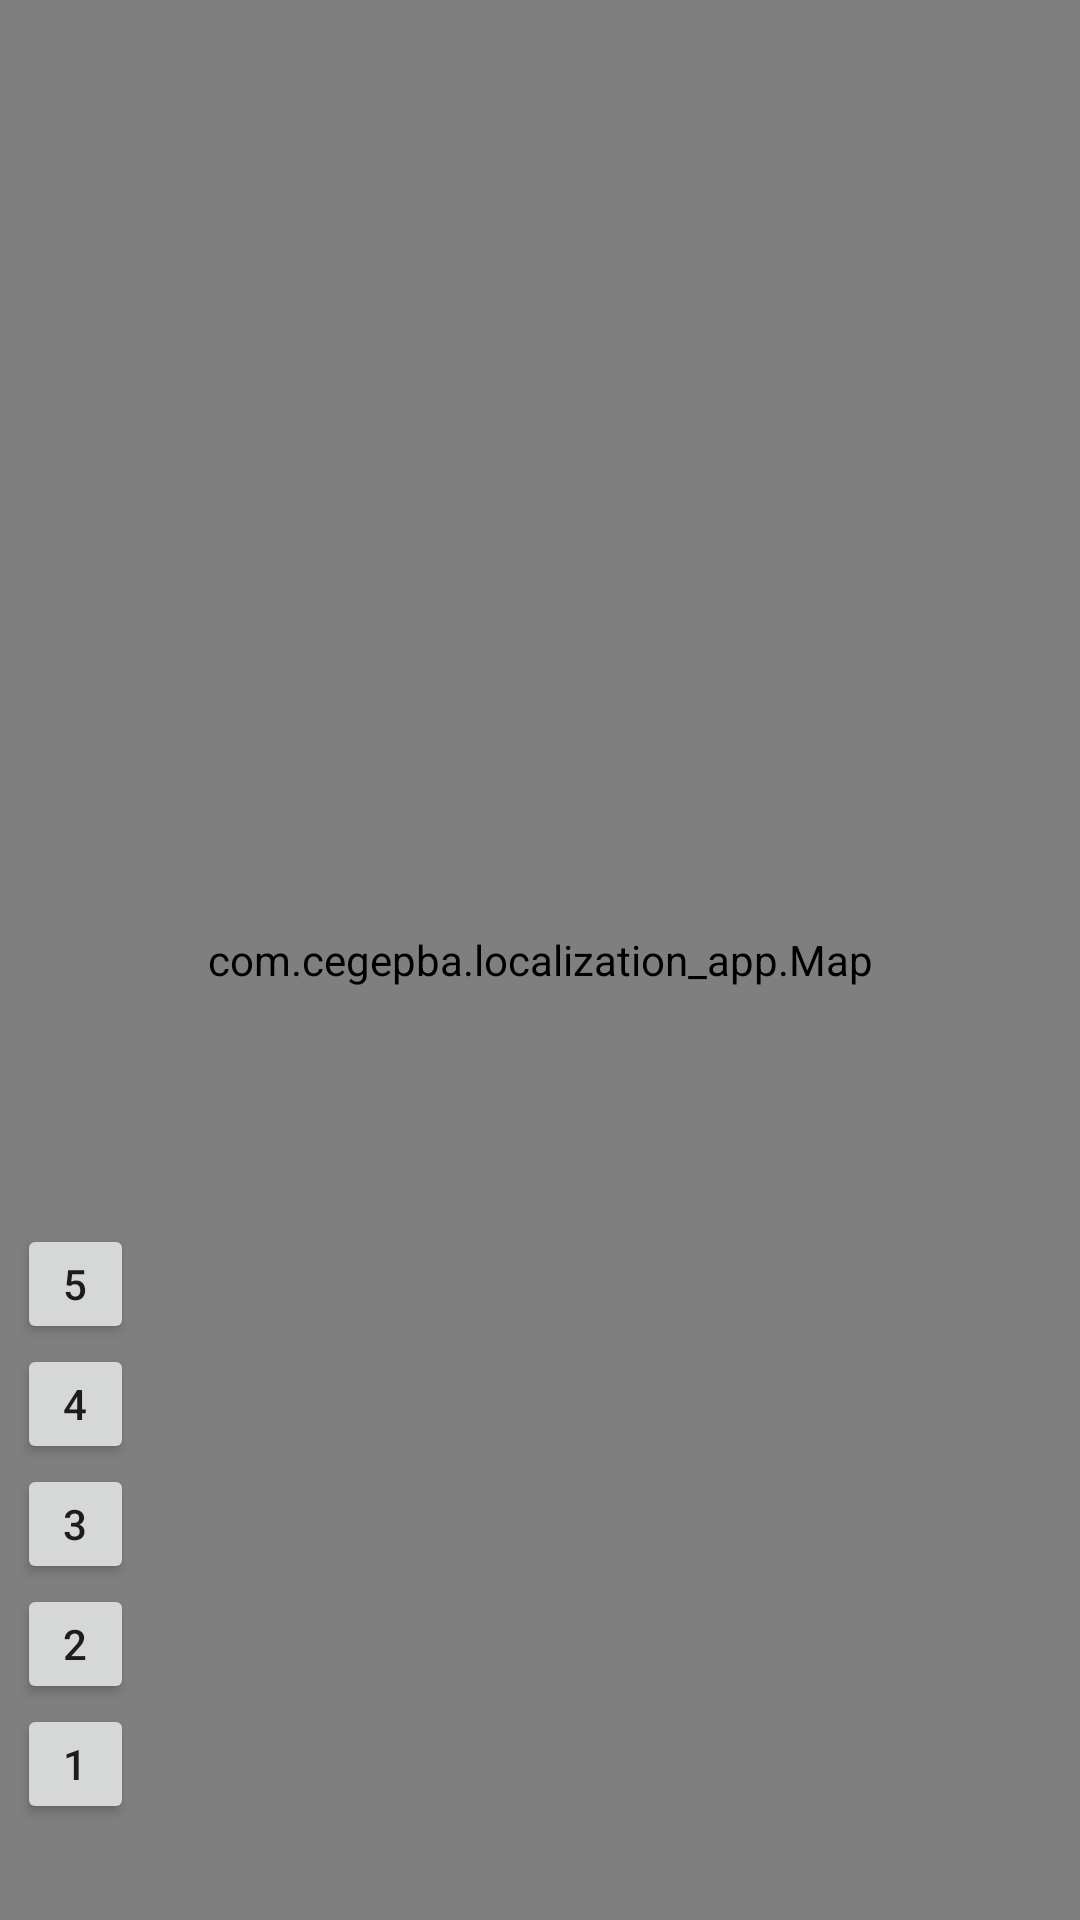

Write the Android layout XML for this screen, with the resource values it uses.
<!-- AndroidManifest.xml: application theme AppTheme -->
<!-- res/layout/activity_main.xml -->
<?xml version="1.0" encoding="utf-8"?>
<androidx.constraintlayout.widget.ConstraintLayout xmlns:android="http://schemas.android.com/apk/res/android"
    xmlns:app="http://schemas.android.com/apk/res-auto"
    xmlns:tools="http://schemas.android.com/tools"
    android:layout_width="match_parent"
    android:layout_height="match_parent"
    tools:context=".MainActivity">

    <Button
        android:id="@+id/btnFloor5"
        android:layout_width="39dp"
        android:layout_height="40dp"
        android:text="@string/nbr5"
        app:layout_constraintBottom_toTopOf="@+id/btnFloor4"
        app:layout_constraintEnd_toEndOf="parent"
        app:layout_constraintHorizontal_bias="0.018"
        app:layout_constraintStart_toStartOf="parent"
        app:layout_constraintTop_toTopOf="parent"
        app:layout_constraintVertical_bias="1.0" />

    <Button
        android:id="@+id/btnFloor4"
        android:layout_width="39dp"
        android:layout_height="40dp"
        android:text="@string/nbr4"
        app:layout_constraintBottom_toTopOf="@+id/btnFloor3"
        app:layout_constraintEnd_toEndOf="parent"
        app:layout_constraintHorizontal_bias="0.018"
        app:layout_constraintStart_toStartOf="parent" />

    <Button
        android:id="@+id/btnFloor2"
        android:layout_width="39dp"
        android:layout_height="40dp"
        android:text="@string/nbr2"
        app:layout_constraintBottom_toTopOf="@+id/btnFloor1"
        app:layout_constraintEnd_toEndOf="parent"
        app:layout_constraintHorizontal_bias="0.018"
        app:layout_constraintStart_toStartOf="parent" />

    <Button
        android:id="@+id/btnFloor3"
        android:layout_width="39dp"
        android:layout_height="40dp"
        android:text="@string/nbr3"
        app:layout_constraintBottom_toTopOf="@+id/btnFloor2"
        app:layout_constraintEnd_toEndOf="parent"
        app:layout_constraintHorizontal_bias="0.018"
        app:layout_constraintStart_toStartOf="parent" />

    <Button
        android:id="@+id/btnFloor1"
        android:layout_width="39dp"
        android:layout_height="40dp"
        android:layout_marginBottom="32dp"
        android:text="@string/nbr1"
        app:layout_constraintBottom_toBottomOf="parent"
        app:layout_constraintEnd_toEndOf="parent"
        app:layout_constraintHorizontal_bias="0.018"
        app:layout_constraintStart_toStartOf="parent" />

    <com.cegepba.localization_app.Map
        android:id="@+id/map"
        android:layout_width="0dp"
        android:layout_height="0dp"
        app:layout_constraintBottom_toBottomOf="parent"
        app:layout_constraintEnd_toEndOf="parent"
        app:layout_constraintStart_toStartOf="parent"
        app:layout_constraintTop_toTopOf="parent" />

</androidx.constraintlayout.widget.ConstraintLayout>
<!-- resources referenced by this layout -->
<resources>
  <string name="nbr1">1</string>
  <string name="nbr2">2</string>
  <string name="nbr3">3</string>
  <string name="nbr4">4</string>
  <string name="nbr5">5</string>
  <style name="AppTheme" parent="Theme.AppCompat.Light.DarkActionBar">
          
          <item name="colorPrimary">@color/colorPrimary</item>
          <item name="colorPrimaryDark">@color/colorPrimaryDark</item>
          <item name="colorAccent">@color/colorAccent</item>
      </style>
  <color name="colorPrimary">#4b5b68</color>
  <color name="colorPrimaryDark">#4b5b68</color>
  <color name="colorAccent">#D81B60</color>
</resources>
